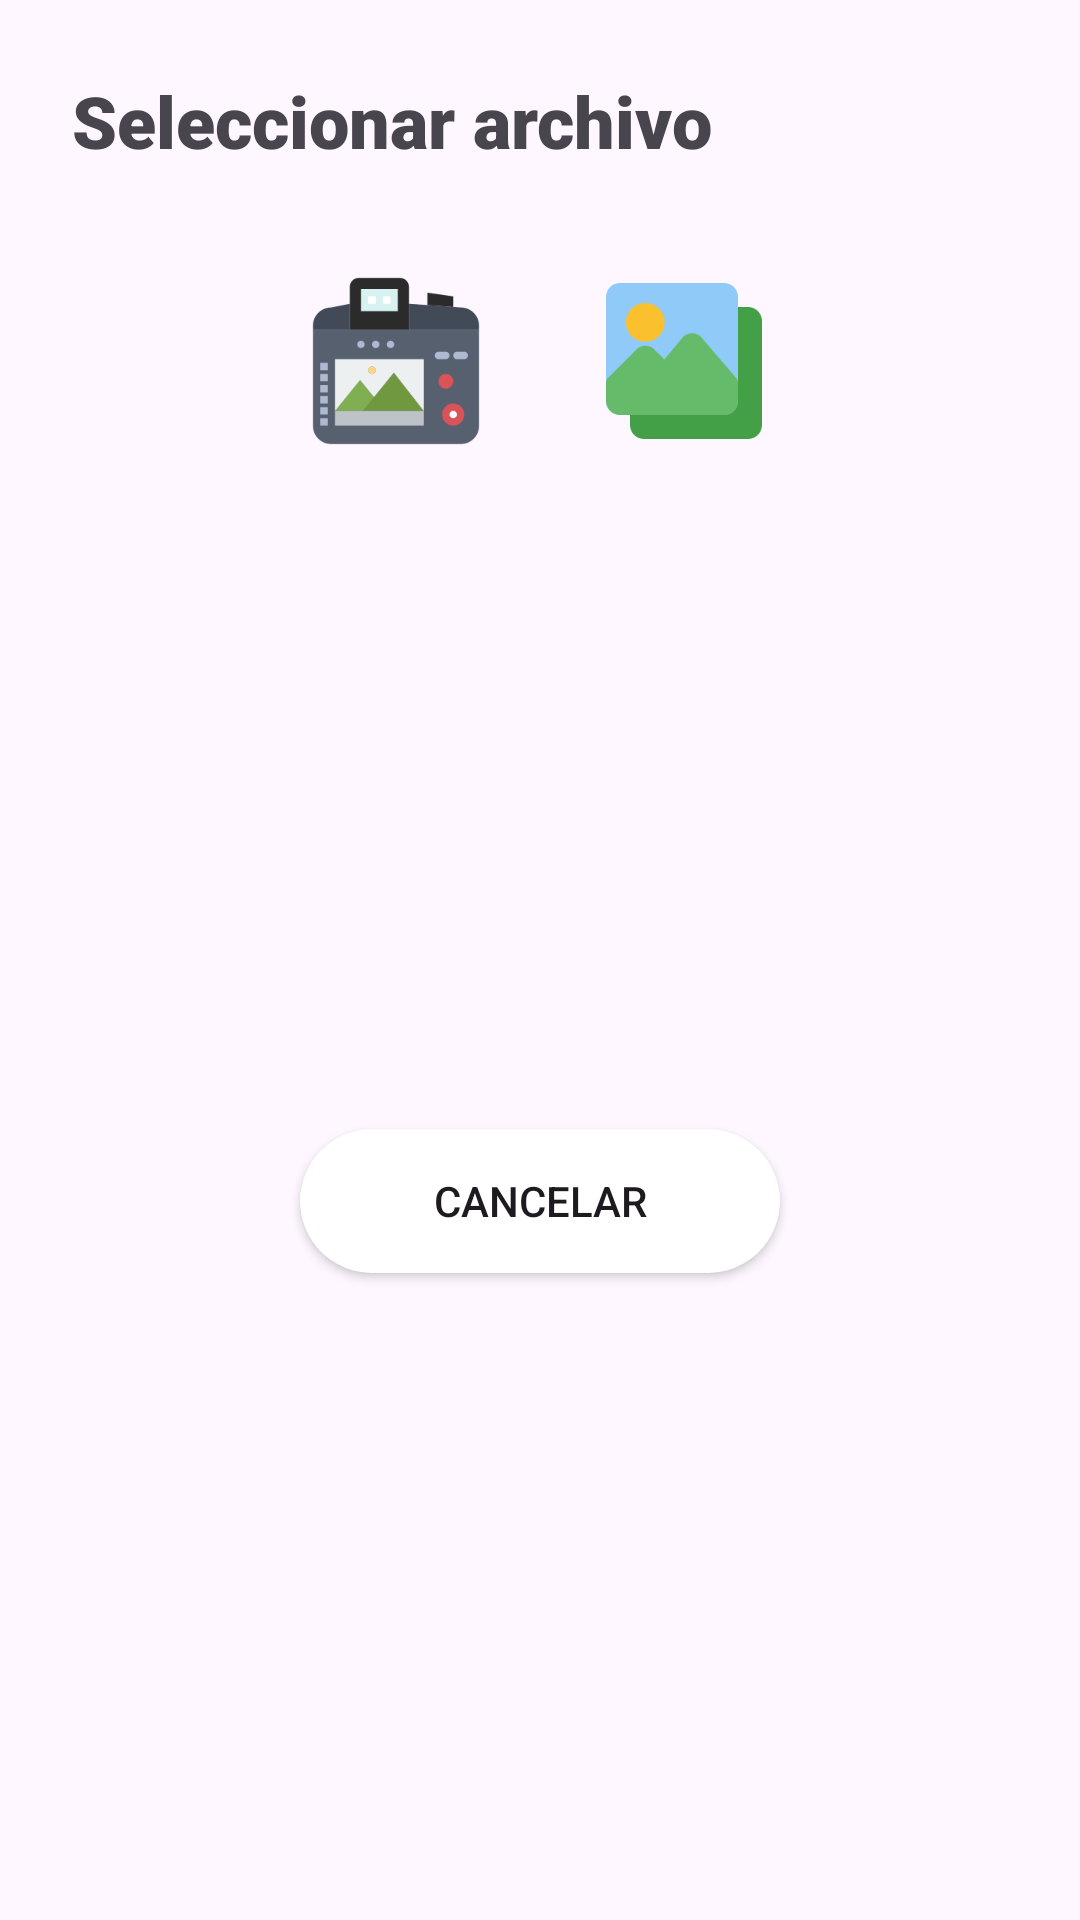

Here is an Android app screen rendered from its layout file. Give the layout XML and the strings, colors and styles it references.
<!-- AndroidManifest.xml: application theme Theme.MyProfile -->
<!-- res/layout/bottom_sheet_select_image.xml -->
<?xml version="1.0" encoding="utf-8"?>
<androidx.constraintlayout.widget.ConstraintLayout xmlns:android="http://schemas.android.com/apk/res/android"
    xmlns:app="http://schemas.android.com/apk/res-auto"
    xmlns:tools="http://schemas.android.com/tools"
    android:layout_width="match_parent"
    android:layout_height="match_parent">

    <TextView
        android:id="@+id/textView7"
        android:layout_width="wrap_content"
        android:layout_height="wrap_content"
        android:layout_marginStart="16dp"
        android:layout_marginTop="16dp"
        android:fontFamily="sans-serif-black"
        android:padding="8dp"
        android:text="Seleccionar archivo"
        android:textSize="24sp"
        app:layout_constraintStart_toStartOf="parent"
        app:layout_constraintTop_toTopOf="parent" />

    <ImageView
        android:id="@+id/imageViewPhoto"
        android:layout_width="64dp"
        android:layout_height="64dp"
        android:layout_marginStart="100dp"
        android:layout_marginTop="24dp"
        app:layout_constraintStart_toStartOf="parent"
        app:layout_constraintTop_toBottomOf="@+id/textView7"
        app:srcCompat="@drawable/camera" />

    <ImageView
        android:id="@+id/imageViewGallery"
        android:layout_width="64dp"
        android:layout_height="64dp"
        android:layout_marginEnd="100dp"
        app:layout_constraintBottom_toBottomOf="@+id/imageViewPhoto"
        app:layout_constraintEnd_toEndOf="parent"
        app:layout_constraintTop_toTopOf="@+id/imageViewPhoto"
        app:srcCompat="@drawable/image_galery" />

    <androidx.appcompat.widget.AppCompatButton
        android:id="@+id/btnCancelar"
        android:layout_width="0dp"
        android:layout_height="wrap_content"
        android:layout_marginStart="100dp"
        android:layout_marginTop="40dp"
        android:layout_marginEnd="100dp"
        android:layout_marginBottom="32dp"
        android:background="@drawable/border_button_circle"
        android:text="Cancelar"
        app:layout_constraintBottom_toBottomOf="parent"
        app:layout_constraintEnd_toEndOf="parent"
        app:layout_constraintStart_toStartOf="parent"
        app:layout_constraintTop_toBottomOf="@+id/imageViewPhoto" />
</androidx.constraintlayout.widget.ConstraintLayout>
<!-- resources referenced by this layout -->
<resources>
  <!-- drawable border_button_circle (drawable) -->
  <?xml version="1.0" encoding="utf-8"?>
  <shape xmlns:android="http://schemas.android.com/apk/res/android">
      <solid android:color="@color/white"/> 
  
      <corners android:radius="31dp"/> 
  
      <stroke
          android:width="0dp"
          android:color="@color/white"/> 
  
      <padding
          android:left="10dp"
          android:top="10dp"
          android:right="10dp"
          android:bottom="10dp"/>
  </shape>
  <!-- drawable camera: png bitmap (drawable, 8252 bytes) -->
  <!-- drawable image_galery: png bitmap (drawable, 5144 bytes) -->
  <style name="Theme.MyProfile" parent="Base.Theme.MyProfile" />
  <color name="white">#FFFFFFFF</color>
  <style name="Base.Theme.MyProfile" parent="Theme.Material3.DayNight.NoActionBar">
          
          
      </style>
</resources>
